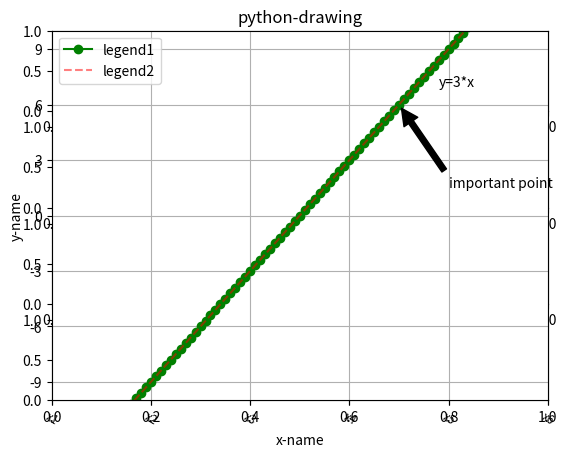

The matplotlib source for this figure: (Note: this script raises an exception after producing the figure.)
import matplotlib.pyplot as plt
import numpy as np
import pandas as pd
import matplotlib.pyplot as plt
from matplotlib.ticker import MultipleLocator

#使用numpy产生数据
x=np.arange(-5,5,0.1)
y=x*3

#创建窗口、子图
#方法1：先创建窗口，再创建子图。（一定绘制）
fig = plt.figure(num=1, figsize=(15, 8),dpi=80)     #开启一个窗口，同时设置大小，分辨率
ax1 = fig.add_subplot(2,1,1)  #通过fig添加子图，参数：行数，列数，第几个。
ax2 = fig.add_subplot(2,1,2)  #通过fig添加子图，参数：行数，列数，第几个。
print(fig,ax1,ax2)
#方法2：一次性创建窗口和多个子图。（空白不绘制）
fig,axarr = plt.subplots(4,1)  #开一个新窗口，并添加4个子图，返回子图数组
ax1 = axarr[0]    #通过子图数组获取一个子图
print(fig,ax1)
#方法3：一次性创建窗口和一个子图。（空白不绘制）
ax1 = plt.subplot(1,1,1,facecolor='white')      #开一个新窗口，创建1个子图。facecolor设置背景颜色
print(ax1)
#获取对窗口的引用，适用于上面三种方法
# fig = plt.gcf()   #获得当前figure
# fig=ax1.figure   #获得指定子图所属窗口

# fig.subplots_adjust(left=0)                         #设置窗口左内边距为0，即左边留白为0。

#设置子图的基本元素
ax1.set_title('python-drawing')            #设置图体，plt.title
ax1.set_xlabel('x-name')                    #设置x轴名称,plt.xlabel
ax1.set_ylabel('y-name')                    #设置y轴名称,plt.ylabel
plt.axis([-6,6,-10,10])                  #设置横纵坐标轴范围，这个在子图中被分解为下面两个函数
ax1.set_xlim(-5,5)                           #设置横轴范围，会覆盖上面的横坐标,plt.xlim
ax1.set_ylim(-10,10)                         #设置纵轴范围，会覆盖上面的纵坐标,plt.ylim

xmajorLocator = MultipleLocator(2)   #定义横向主刻度标签的刻度差为2的倍数。就是隔几个刻度才显示一个标签文本
ymajorLocator = MultipleLocator(3)   #定义纵向主刻度标签的刻度差为3的倍数。就是隔几个刻度才显示一个标签文本

ax1.xaxis.set_major_locator(xmajorLocator) #x轴 应用定义的横向主刻度格式。如果不应用将采用默认刻度格式
ax1.yaxis.set_major_locator(ymajorLocator) #y轴 应用定义的纵向主刻度格式。如果不应用将采用默认刻度格式

ax1.xaxis.grid(True, which='major')      #x坐标轴的网格使用定义的主刻度格式
ax1.yaxis.grid(True, which='major')      #x坐标轴的网格使用定义的主刻度格式

ax1.set_xticks([])     #去除坐标轴刻度
ax1.set_xticks((-5,-3,-1,1,3,5))  #设置坐标轴刻度
ax1.set_xticklabels(labels=['x1','x2','x3','x4','x5','x6'],rotation=-30,fontsize='small')  #设置刻度的显示文本，rotation旋转角度，fontsize字体大小

plot1=ax1.plot(x,y,marker='o',color='g',label='legend1')   #点图：marker图标
plot2=ax1.plot(x,y,linestyle='--',alpha=0.5,color='r',label='legend2')   #线图：linestyle线性，alpha透明度，color颜色，label图例文本

ax1.legend(loc='upper left')            #显示图例,plt.legend()
ax1.text(2.8, 7, r'y=3*x')                #指定位置显示文字,plt.text()
ax1.annotate('important point', xy=(2, 6), xytext=(3, 1.5),  #添加标注，参数：注释文本、指向点、文字位置、箭头属性
            arrowprops=dict(facecolor='black', shrink=0.05),
            )
#显示网格。which参数的值为major(只绘制大刻度)、minor(只绘制小刻度)、both，默认值为major。axis为'x','y','both'
ax1.grid(b=True,which='major',axis='both',alpha= 0.5,color='skyblue',linestyle='--',linewidth=2)

axes1 = plt.axes([.2, .3, .1, .1], facecolor='y')       #在当前窗口添加一个子图，rect=[左, 下, 宽, 高]，是使用的绝对布局，不和以存在窗口挤占空间
axes1.plot(x,y)  #在子图上画图
plt.savefig('aa.jpg',dpi=400,bbox_inches='tight')   #savefig保存图片，dpi分辨率，bbox_inches子图周边白色空间的大小
plt.show()    #打开窗口，对于方法1创建在窗口一定绘制，对于方法2方法3创建的窗口，若坐标系全部空白，则不绘制


#一个窗口，多个图，多条数据
sub1=plt.subplot(211,facecolor=(0.1843,0.3098,0.3098))  #将窗口分成2行1列，在第1个作图，并设置背景色
sub2=plt.subplot(212)   #将窗口分成2行1列，在第2个作图
sub1.plot(x,y)          #绘制子图
sub2.plot(x,y)          #绘制子图

axes1 = plt.axes([.2, .3, .1, .1], facecolor='y')  #添加一个子坐标系，rect=[左, 下, 宽, 高]
plt.plot(x,y)           #绘制子坐标系，
axes2 = plt.axes([0.7, .2, .1, .1], facecolor='y')  #添加一个子坐标系，rect=[左, 下, 宽, 高]
plt.plot(x,y)
plt.show()


fig = plt.figure(2)                                #新开一个窗口
ax1 = fig.add_subplot(1,2,1,polar=True)                  #启动一个极坐标子图
theta=np.arange(0,2*np.pi,0.02)              #角度数列值
ax1.plot(theta,2*np.ones_like(theta),lw=2)   #画图，参数：角度，半径，lw线宽
ax1.plot(theta,theta/6,linestyle='--',lw=2)           #画图，参数：角度，半径，linestyle样式，lw线宽

ax2 = fig.add_subplot(1,2,2,polar=True)                  #启动一个极坐标子图
ax2.plot(theta,np.cos(5*theta),linestyle='--',lw=2)
ax2.plot(theta,2*np.cos(4*theta),lw=2)

ax2.set_rgrids(np.arange(0.2,2,0.2),angle=45)   #距离网格轴，轴线刻度和显示位置
ax2.set_thetagrids([0,45,90])                   #角度网格轴，范围0-360度

plt.show()


plt.figure(3)
x_index = np.arange(5)   #柱的索引
x_data = ('A', 'B', 'C', 'D', 'E')
y1_data = (20, 35, 30, 35, 27)
y2_data = (25, 32, 34, 20, 25)
bar_width = 0.35   #定义一个数字代表每个独立柱的宽度

rects1 = plt.bar(x_index, y1_data, width=bar_width,alpha=0.4, color='b',label='legend1')            #参数：左偏移、高度、柱宽、透明度、颜色、图例
rects2 = plt.bar(x_index + bar_width, y2_data, width=bar_width,alpha=0.5,color='r',label='legend2') #参数：左偏移、高度、柱宽、透明度、颜色、图例
#关于左偏移，不用关心每根柱的中心不中心，因为只要把刻度线设置在柱的中间就可以了
plt.xticks(x_index + bar_width/2, x_data)   #x轴刻度线
plt.legend()    #显示图例
plt.tight_layout()  #自动控制图像外部边缘，此方法不能够很好的控制图像间的间隔
plt.show()


fig,(ax0,ax1) = plt.subplots(nrows=2,figsize=(9,6))     #在窗口上添加2个子图
sigma = 1   #标准差
mean = 0    #均值
x=mean+sigma*np.random.randn(10000)   #正态分布随机数
ax0.hist(x,bins=40,histtype='bar',facecolor='yellowgreen',alpha=0.75)   #normed是否归一化，histtype直方图类型，facecolor颜色，alpha透明度
ax1.hist(x,bins=20,histtype='bar',facecolor='pink',alpha=0.75,cumulative=True,rwidth=0.8) #bins柱子的个数,cumulative是否计算累加分布，rwidth柱子宽度
plt.show()  #所有窗口运行



fig = plt.figure(4)          #添加一个窗口
ax =fig.add_subplot(1,1,1)   #在窗口上添加一个子图
x=np.random.random(100)      #产生随机数组
y=np.random.random(100)      #产生随机数组
ax.scatter(x,y,s=x*1000,c='y',marker=(5,1),alpha=0.5,lw=2,facecolors='none')  #x横坐标，y纵坐标，s图像大小，c颜色，marker图片，lw图像边框宽度
plt.show()  #所有窗口运行


fig = plt.figure(5)
ax=fig.add_subplot(1,1,1,projection='3d')     #绘制三维图

x,y=np.mgrid[-2:2:20j,-2:2:20j]  #获取x轴数据，y轴数据
z=x*np.exp(-x**2-y**2)   #获取z轴数据

ax.plot_surface(x,y,z,rstride=2,cstride=1,cmap=plt.cm.coolwarm,alpha=0.8)  #绘制三维图表面
ax.set_xlabel('x-name')     #x轴名称
ax.set_ylabel('y-name')     #y轴名称
ax.set_zlabel('z-name')     #z轴名称

plt.show()


fig = plt.figure(6)   #创建一个窗口
ax=fig.add_subplot(1,1,1)   #添加一个子图
rect1 = plt.Rectangle((0.1,0.2),0.2,0.3,color='r')  #创建一个矩形，参数：(x,y),width,height
circ1 = plt.Circle((0.7,0.2),0.15,color='r',alpha=0.3)  #创建一个椭圆，参数：中心点，半径，默认这个圆形会跟随窗口大小进行长宽压缩
pgon1 = plt.Polygon([[0.45,0.45],[0.65,0.6],[0.2,0.6]])  #创建一个多边形，参数：每个顶点坐标

ax.add_patch(rect1)  #将形状添加到子图上
ax.add_patch(circ1)  #将形状添加到子图上
ax.add_patch(pgon1)  #将形状添加到子图上

fig.canvas.draw()  #子图绘制
plt.show()